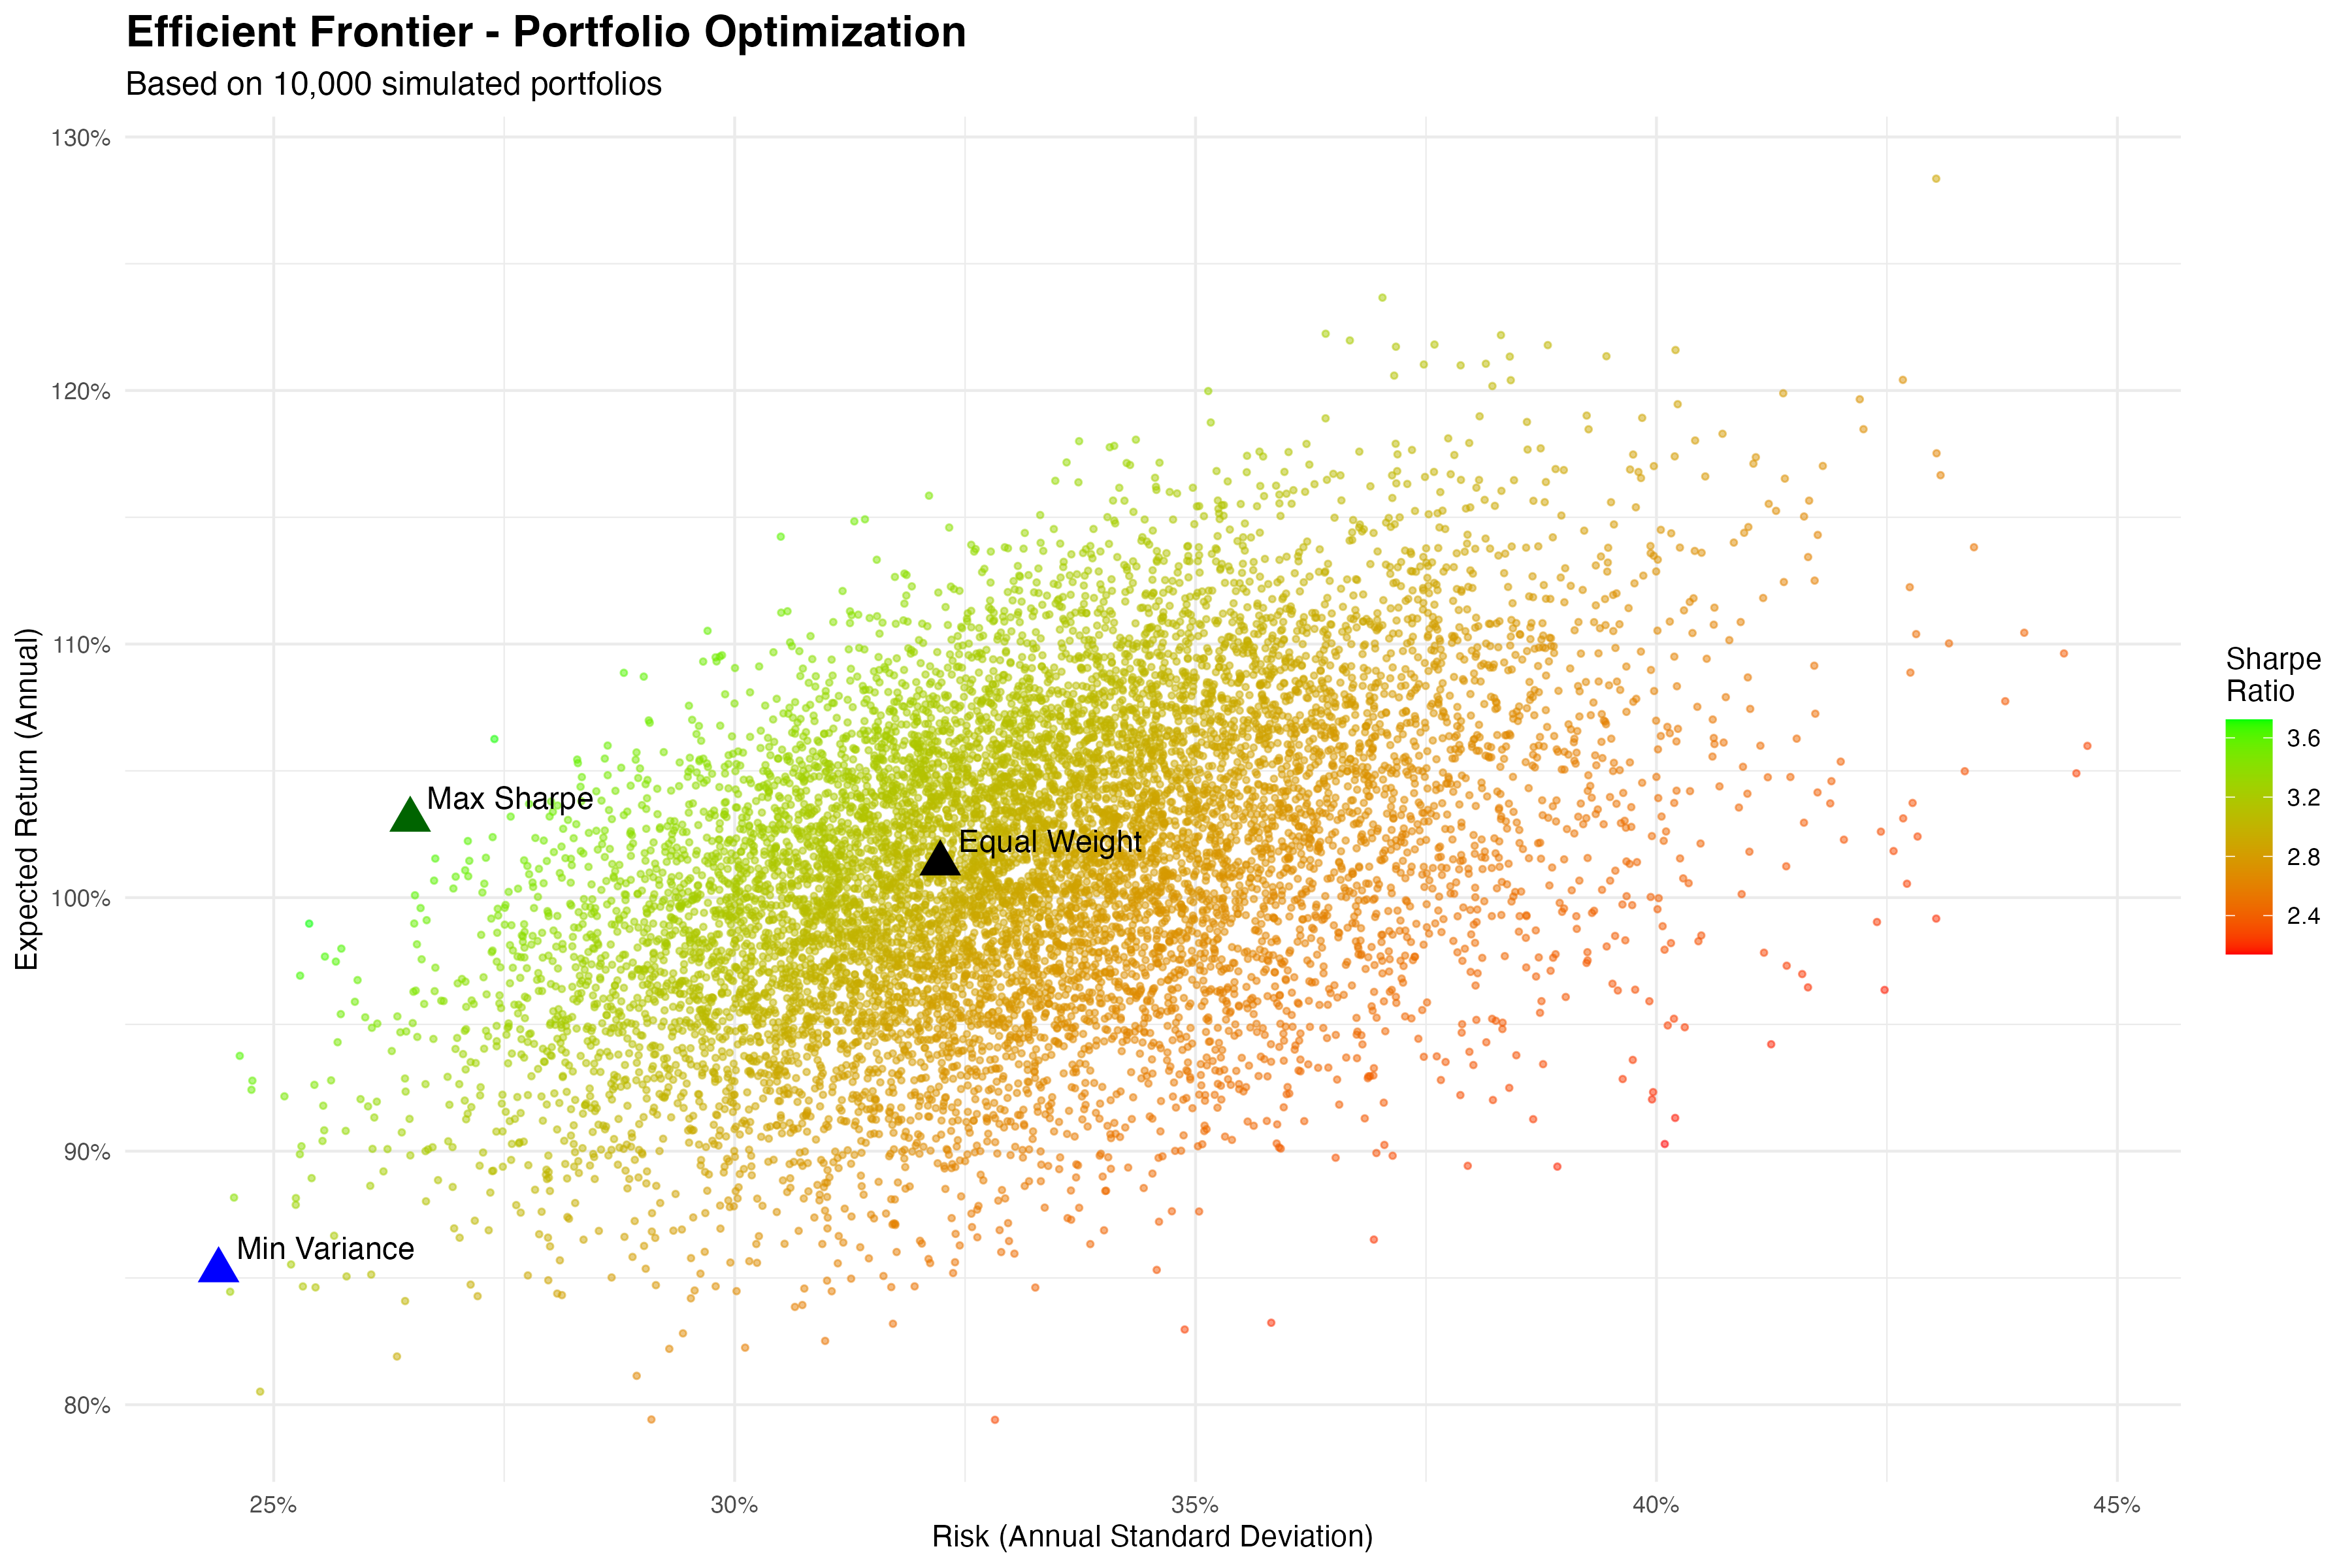

The file beside this chart, header and first rows:
portfolio, return, risk, sharpe
1, 1.065, 0.3702, 2.757
2, 1.051, 0.3593, 2.799
3, 0.9782, 0.3455, 2.701
4, 0.9516, 0.2816, 3.219
5, 1.079, 0.3325, 3.11
6, 0.996, 0.3039, 3.129
7, 1.008, 0.2711, 3.554
8, 1.064, 0.4005, 2.544
9, 1.079, 0.3273, 3.159
10, 1.081, 0.3099, 3.345
11, 1.024, 0.2737, 3.576
12, 0.9247, 0.3087, 2.85
13, 0.9009, 0.2607, 3.283
14, 1.052, 0.3073, 3.278
15, 1.028, 0.3016, 3.26
16, 0.9703, 0.3229, 2.866
17, 1.038, 0.3239, 3.065
18, 0.9641, 0.3246, 2.832
19, 1.069, 0.3385, 3.024
20, 0.9668, 0.3317, 2.78
21, 0.9996, 0.3526, 2.708
22, 1.07, 0.3457, 2.966
23, 1.052, 0.3006, 3.35
24, 0.9155, 0.2998, 2.903
25, 0.9175, 0.3328, 2.621
26, 1.012, 0.3153, 3.068
27, 0.9477, 0.3416, 2.643
28, 1.021, 0.3116, 3.132
29, 1.089, 0.3585, 2.912
30, 1.019, 0.3675, 2.652
31, 1.049, 0.3252, 3.088
32, 1.009, 0.3464, 2.782
33, 0.962, 0.3205, 2.862
34, 1.087, 0.35, 2.976
35, 1.04, 0.3797, 2.621
36, 1.052, 0.3119, 3.23
37, 1.112, 0.3697, 2.886
38, 0.8966, 0.2892, 2.945
39, 0.8474, 0.2714, 2.957
40, 0.9486, 0.335, 2.697
41, 1.107, 0.3807, 2.79
42, 1.054, 0.3911, 2.58
43, 1.02, 0.3267, 2.983
44, 1.127, 0.3624, 2.985
45, 1.048, 0.337, 2.977
46, 0.9512, 0.3254, 2.785
47, 1.069, 0.3228, 3.171
48, 1.044, 0.3304, 3.023
49, 0.9335, 0.2959, 3.002
50, 0.9828, 0.3399, 2.759
51, 1.073, 0.3626, 2.834
52, 1.037, 0.3325, 2.982
53, 1.068, 0.3784, 2.703
54, 1.02, 0.3045, 3.201
55, 1.012, 0.3734, 2.59
56, 0.9022, 0.3196, 2.682
57, 1.069, 0.3388, 3.023
58, 0.9004, 0.3231, 2.647
59, 1.067, 0.3568, 2.865
60, 1.098, 0.3491, 3.015
... 9,940 more rows
